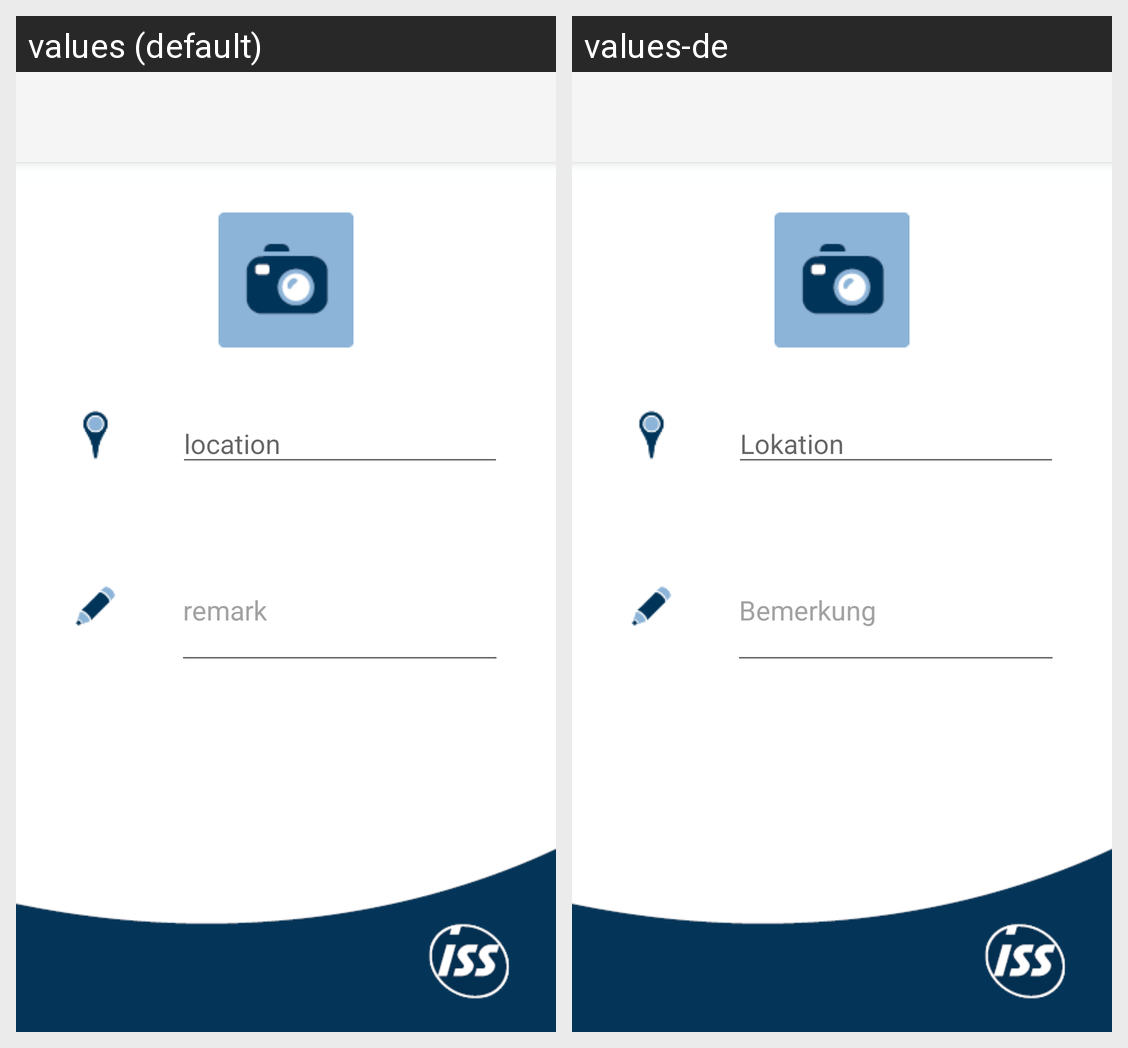

The same Android screen rendered under two of its app's locales, left to right. List the strings drawn on it with the default value and each locale's translation.
Android screen res/layout/text.xml rendered under 2 locales, left to right: values (default), values-de. Device: Nexus 5 (rendered at 1080×1920; each locale shown at half size, 540×960, under a caption strip naming it); theme Theme.AppCompat.Light.NoActionBar.
Strings drawn on this screen, with the default value and each locale's value (text and hints the layout hard-codes, and strings that could not be matched under every locale, appear in the picture but are not listed):

Bemerkung
  values: remark
  values-de: Bemerkung

location
  values: location
  values-de: Lokation
